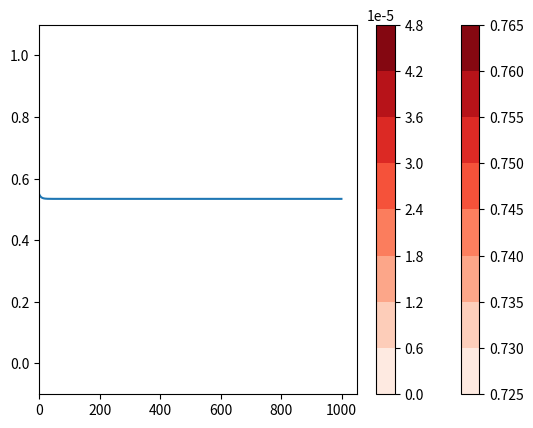

Recreate this plot in Python.
import numpy as np
import matplotlib.pyplot as plt

def sigmoid(x):
  return 1 / (1 + np.exp(-x))

w1 = np.random.random([3,2])
w2 = np.random.random([3,1])

w1_init = w1.copy()
w2_init = w2.copy()

x,y = np.array([[0,0],[0,1],[1,0],[1,1]]),np.array([0,1,1,0])
x,y = np.array([0,0]), np.array([0])
if len(x.shape)<2:
    x = x.reshape(1,len(x))
y = y.reshape(len(x),1)


x.shape,y.shape

def inference(x,w1,w2):
    bias = np.ones([x.shape[0],1])
    
    # forward pass
    # first layer
    i1 = np.concatenate([bias,x],axis=1)
    a1 = i1@w1
    h1 = sigmoid(a1)
    # second layer
    i2= np.concatenate([bias,h1],axis=1)
    a2 = i2@w2
    h2 = sigmoid(a2)

    y_preds = np.where(h2>0.5,1,0)
    return h2
    return y_pred
y_pred = inference(x,w1,w2)
y_pred

def error(y_pred,y_real):
    return np.sum((y_real-y_pred)**2)
error(y_pred,y)
y_pred

def gradients(x,w1,w2,y):
    if len(x.shape)<2:
        x = x.reshape(1,len(x))
    if len(y.shape)<2:
        y = y.reshape(1,len(y))

    bias = np.ones([x.shape[0],1])
    
    # forward pass
    # first layer
    i1 = np.concatenate([bias,x],axis=1)
    a1 = i1@w1
    h1 = sigmoid(a1)
    # second layer
    i2= np.concatenate([bias,h1],axis=1)
    a2 = i2@w2
    h2 = sigmoid(a2)

    y_preds = np.where(h2>0.5,1,0)

    # backward pass
    # second layer back
    out_error = y - h2
    gso = a2*(1-a2) # is always 0 uf you use y_preds
    dout = out_error*gso
    # diff = diff.sum(axis=1)
    # grad_diff = grad_diff.sum(axis=1)
    dw2 = i2.T@dout/i2.shape[0] # (3,4)@(4,1) --> (3,1) == w2.shape [✔]

    # first layer back
    Σdw = dout@w2.T
    Σdw = Σdw[:,1:] # ignore bias because it doesnt go back
    gs2 = a1*(1-a1)
    d2 = Σdw*gs2 # (4,2)*(4,2) --> (4,2) = (input_size,node_size) [✔]
    
    # weight diffs
    dw1 = i1.T@d2/i1.shape[0] #(3,4)@(4,2) --> (3,2) == w1.shape  [✔]
    return dw1,dw2
dw1,dw2 = gradients(x,w1,w2,y)
dw1.shape,dw2.shape

losses = []
def backpropagation(x,w1,w2,y,lr=0.1):
    w1,w2 = w1_init.copy(),w2_init.copy()
    for _ in range(1000):
        dw1, dw2 = gradients(x,w1,w2,y)
        w1 -= lr*dw1
        w2 -= lr*dw2
        pred = inference(x,w1,w2)
        loss = error(pred,y)
        losses.append(loss)
    return w1,w2
w1,w2 = backpropagation(x,w1,w2,y)
plt.plot(losses)
# pred = inference(x,w1,w2)
# pred
w1,w2

xmin = -0.1
xmax = 1.1
x1_points = np.arange(xmin,xmax,0.05)
x2_points = np.arange(xmin,xmax,0.05)
xx,yy = np.meshgrid(x1_points,x2_points)
r1,r2 = xx.flatten(),yy.flatten()
r1, r2 = r1.reshape((len(r1), 1)), r2.reshape((len(r2), 1))
grid = np.hstack((r1,r2))

grid_vals = inference(grid,w1,w2)
zz = grid_vals.reshape(xx.shape)
grid_vals.shape,zz.shape
plt.contourf(xx,yy,zz,cmap='Reds')
plt.colorbar()



w1_mine = np.array([[30,-10],[20,20],[20,20]])
w2_mine = np.array([10,-20,-20]).reshape(3,1)
w1_mine,w2_mine


xmin = -0.1
xmax = 1.1
x1_points = np.arange(xmin,xmax,0.05)
x2_points = np.arange(xmin,xmax,0.05)
xx,yy = np.meshgrid(x1_points,x2_points)
r1,r2 = xx.flatten(),yy.flatten()
r1, r2 = r1.reshape((len(r1), 1)), r2.reshape((len(r2), 1))
grid = np.hstack((r1,r2))

grid_vals = inference(grid,w1_mine,w2_mine)
zz = grid_vals.reshape(xx.shape)
grid_vals.shape,zz.shape
plt.contourf(xx,yy,zz,cmap='Reds')
plt.colorbar()

